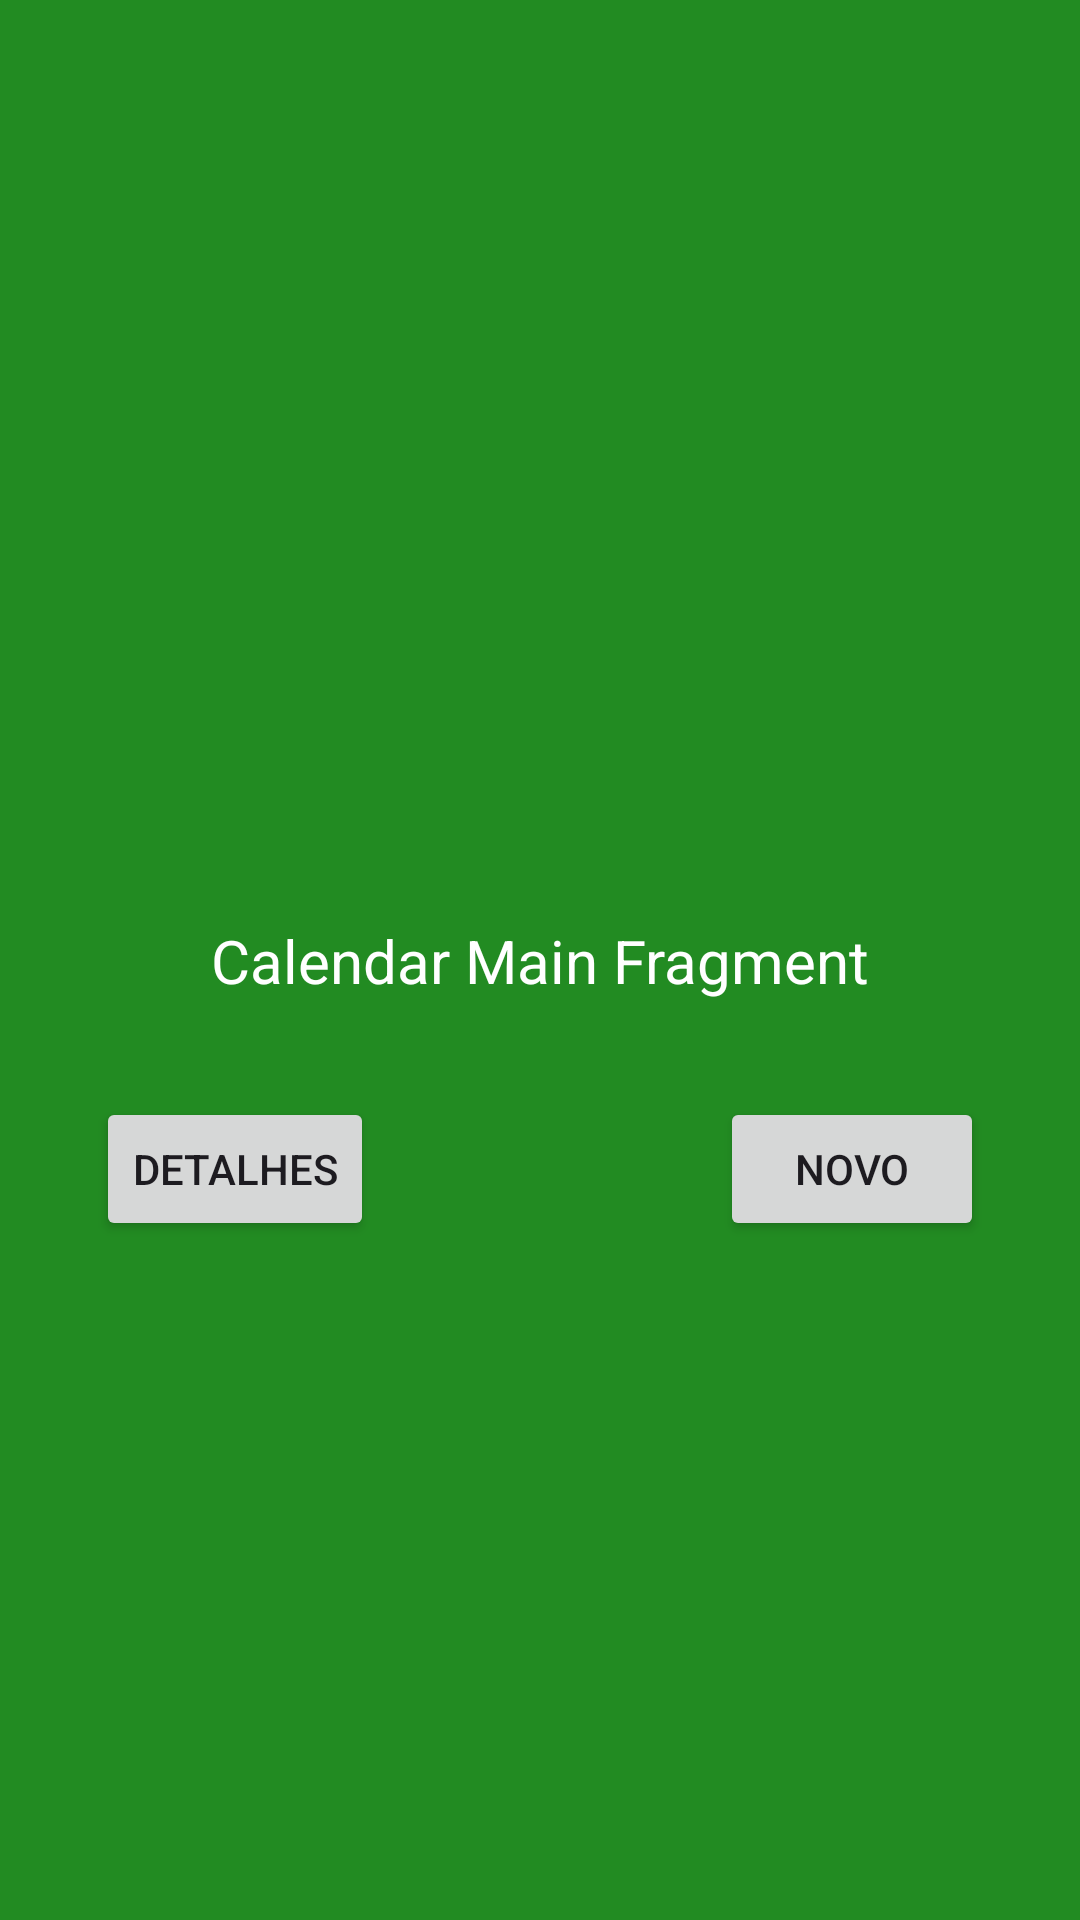

Layout XML and referenced resources for this Android screen:
<!-- AndroidManifest.xml: application theme Theme.ComponentesVisuiaisNavegacao -->
<!-- res/layout/fragment_calendar_main.xml -->
<?xml version="1.0" encoding="utf-8"?>
<androidx.constraintlayout.widget.ConstraintLayout xmlns:android="http://schemas.android.com/apk/res/android"
    xmlns:app="http://schemas.android.com/apk/res-auto"
    xmlns:tools="http://schemas.android.com/tools"
    android:layout_width="match_parent"
    android:layout_height="match_parent"
    android:background="#228B22	">

    <Button
        android:id="@+id/btnDetail"
        android:layout_width="wrap_content"
        android:layout_height="wrap_content"
        android:layout_marginStart="32dp"
        android:layout_marginTop="32dp"
        android:text="Detalhes"
        app:layout_constraintStart_toStartOf="parent"
        app:layout_constraintTop_toBottomOf="@+id/textViewC" />

    <Button
        android:id="@+id/btnNew"
        android:layout_width="wrap_content"
        android:layout_height="wrap_content"
        android:layout_marginTop="32dp"
        android:layout_marginEnd="32dp"
        android:text="Novo"
        app:layout_constraintEnd_toEndOf="parent"
        app:layout_constraintTop_toBottomOf="@+id/textViewC" />

    <TextView
        android:id="@+id/textViewC"
        android:layout_width="wrap_content"
        android:layout_height="wrap_content"
        android:text="Calendar Main Fragment"
        android:textColor="@color/white"
        android:textSize="20sp"
        app:layout_constraintBottom_toBottomOf="parent"
        app:layout_constraintEnd_toEndOf="parent"
        app:layout_constraintHorizontal_bias="0.5"
        app:layout_constraintStart_toStartOf="parent"
        app:layout_constraintTop_toTopOf="parent" />
</androidx.constraintlayout.widget.ConstraintLayout>
<!-- resources referenced by this layout -->
<resources>
  <style name="Theme.ComponentesVisuiaisNavegacao" parent="Base.Theme.ComponentesVisuiaisNavegacao" />
  <style name="Base.Theme.ComponentesVisuiaisNavegacao" parent="Theme.Material3.DayNight.NoActionBar">
          
          
      </style>
  <!-- not gathered from this repository: default colours our renderer supplied (Android Studio template values) -->
  <color name="white">#FFFFFFFF</color>
</resources>
